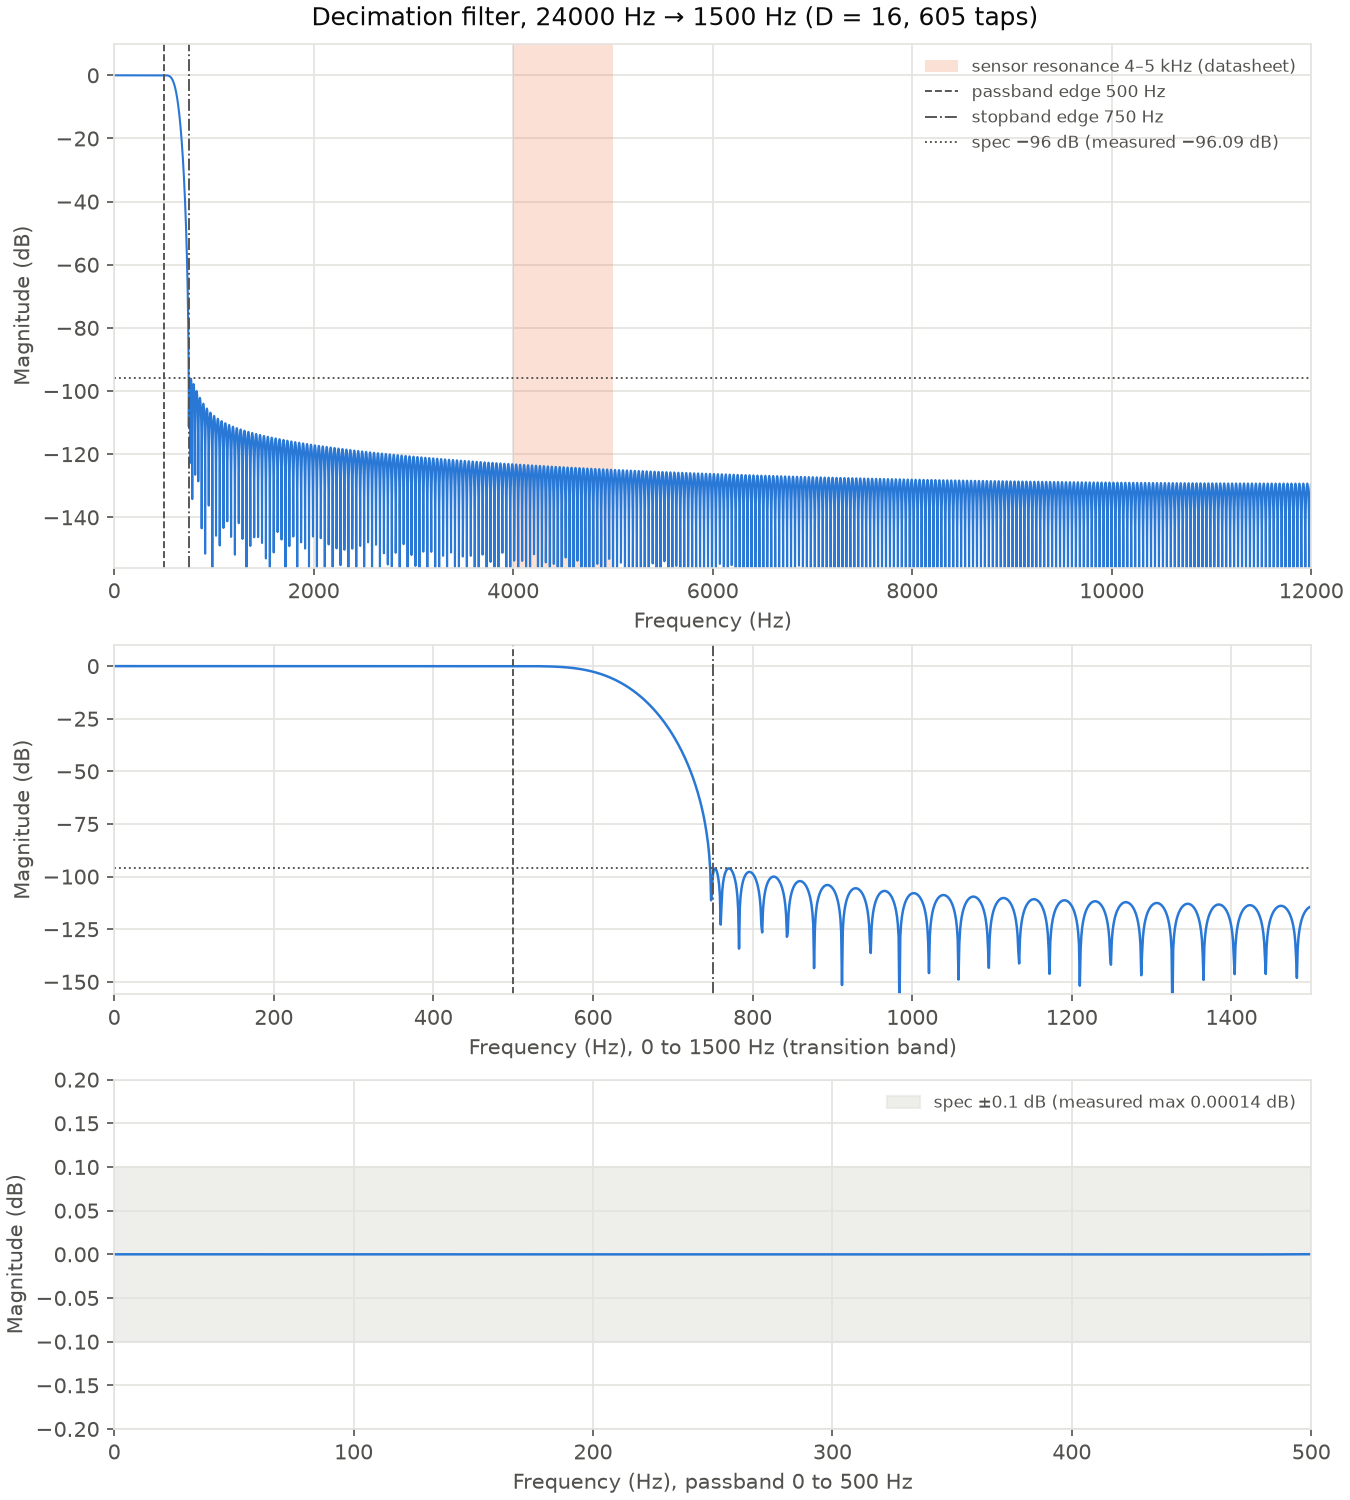

Source data for this figure (header and first rows):
freq_hz, magnitude_db
0.0, 0.0
1.0, -2.723683145247236e-08
2.0, -1.0881990491094749e-07
3.0, -2.443664976824262e-07
4.0, -4.332404868979153e-07
5.0, -6.745550370343187e-07
6.0, -9.67174856359834e-07
7.0, -1.3097219750828524e-06
8.0, -1.7005800634902128e-06
9.0, -2.1379010191315636e-06
10.0, -2.619611696710056e-06
11.0, -3.14342257433161e-06
12.0, -3.7068353020898475e-06
13.0, -4.307155323010055e-06
14.0, -4.9414988690669335e-06
15.0, -5.6068078579421e-06
16.0, -6.299859809997194e-06
17.0, -7.017282527106869e-06
18.0, -7.755566946994801e-06
19.0, -8.511082850067243e-06
20.0, -9.280092772613721e-06
21.0, -1.0058769082060763e-05
22.0, -1.0843210193996392e-05
23.0, -1.1629457420854532e-05
24.0, -1.2413513147542187e-05
25.0, -1.3191357688856823e-05
26.0, -1.3958969419864132e-05
27.0, -1.4712341774164263e-05
28.0, -1.5447503101421417e-05
29.0, -1.6160536682106878e-05
30.0, -1.684759755516004e-05
31.0, -1.75049338654843e-05
32.0, -1.8128905482413228e-05
33.0, -1.8716002610480695e-05
34.0, -1.9262864996162076e-05
35.0, -1.9766299925358112e-05
36.0, -2.0223300867951768e-05
37.0, -2.063106438561101e-05
38.0, -2.0987006855403622e-05
39.0, -2.1288781273446088e-05
40.0, -2.1534291581179283e-05
41.0, -2.172170821054267e-05
42.0, -2.1849479973355345e-05
43.0, -2.1916347739506273e-05
44.0, -2.1921354523953657e-05
45.0, -2.1863855268002193e-05
46.0, -2.174352545467313e-05
47.0, -2.1560367928457853e-05
48.0, -2.1314718258897454e-05
49.0, -2.1007247867845116e-05
50.0, -2.0638967538566668e-05
51.0, -2.0211225339407473e-05
52.0, -1.9725708120267523e-05
53.0, -1.9184435295371564e-05
54.0, -1.8589755692580016e-05
55.0, -1.7944340017868773e-05
56.0, -1.7251171286983273e-05
57.0, -1.6513535534805418e-05
58.0, -1.5735006825525497e-05
59.0, -1.4919435039116504e-05
... 11,941 more rows
